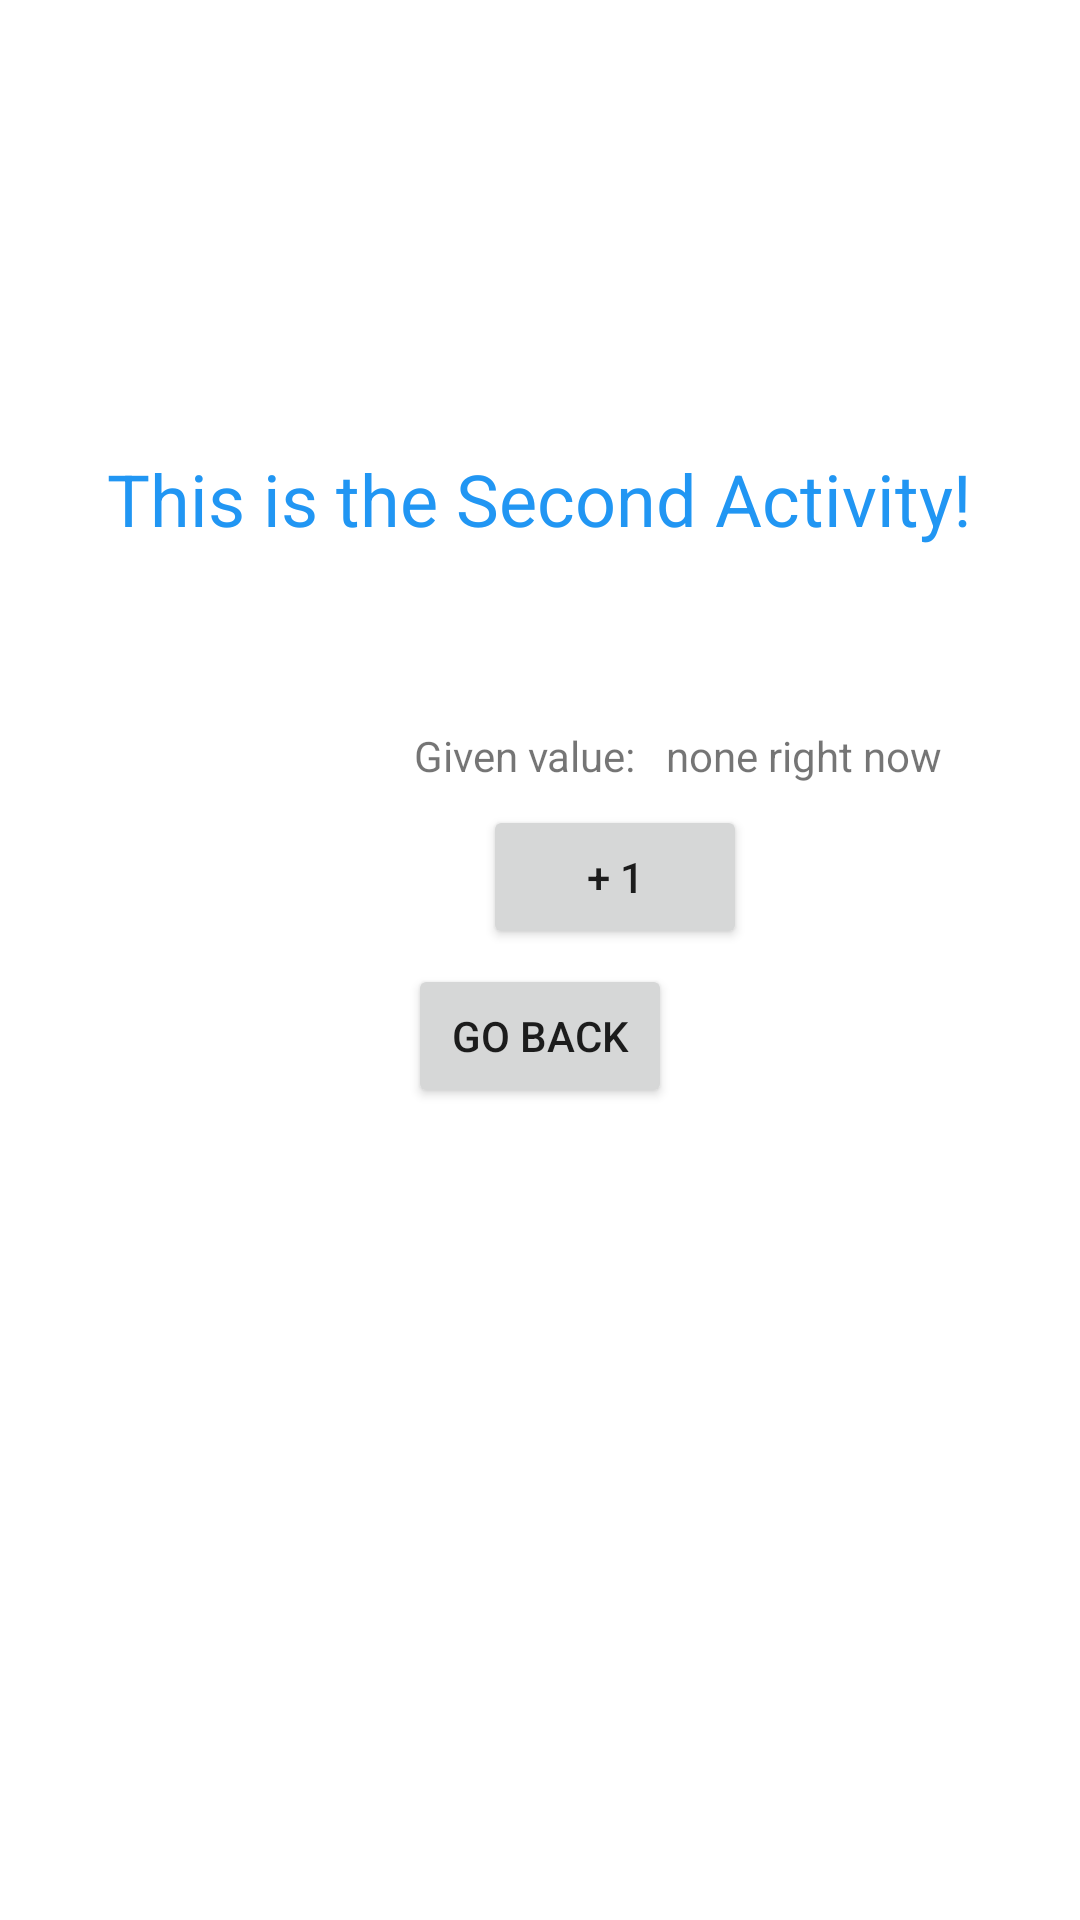

Here is an Android app screen rendered from its layout file. Give the layout XML and the strings, colors and styles it references.
<!-- AndroidManifest.xml: application theme Theme.Unit4Demo -->
<!-- res/layout/activity_second.xml -->
<RelativeLayout xmlns:android="http://schemas.android.com/apk/res/android"
    xmlns:app="http://schemas.android.com/apk/res-auto"
    xmlns:tools="http://schemas.android.com/tools"
    android:layout_width="match_parent"
    android:layout_height="match_parent"
    tools:context=".SecondActivity">

    <TextView
        android:id="@+id/tvSecondLabel"
        android:layout_width="wrap_content"
        android:layout_height="wrap_content"
        android:layout_alignParentTop="true"
        android:layout_centerHorizontal="true"
        android:layout_marginTop="150dp"
        android:text="This is the Second Activity!"
        android:textColor="#2196F3"
        android:textSize="24sp" />

    <Button
        android:id="@+id/btnGoBack"
        android:layout_width="wrap_content"
        android:layout_height="wrap_content"
        android:layout_below="@id/btnIncrement"
        android:layout_centerHorizontal="true"
        android:layout_marginTop="5dp"
        android:text="Go back" />

    <TextView
        android:id="@+id/tvValueGiven"
        android:layout_width="wrap_content"
        android:layout_height="wrap_content"
        android:layout_below="@id/tvSecondLabel"
        android:layout_marginTop="60dp"
        android:layout_toRightOf="@id/tvValueLabel"
        android:text="none right now" />

    <TextView
        android:id="@+id/tvValueLabel"
        android:layout_width="wrap_content"
        android:layout_height="wrap_content"
        android:layout_below="@+id/tvSecondLabel"
        android:layout_centerHorizontal="true"
        android:layout_marginStart="120dp"
        android:layout_marginTop="60dp"
        android:text="Given value:   " />

    <Button
        android:id="@+id/btnIncrement"
        android:layout_width="wrap_content"
        android:layout_height="wrap_content"
        android:layout_below="@+id/tvValueLabel"
        android:layout_alignParentStart="true"
        android:layout_marginStart="161dp"
        android:layout_marginTop="7dp"
        android:text="+ 1" />

</RelativeLayout>
<!-- resources referenced by this layout -->
<resources>
  <style name="Theme.Unit4Demo" parent="Theme.MaterialComponents.DayNight.DarkActionBar">
          
          <item name="colorPrimary">@color/purple_500</item>
          <item name="colorPrimaryVariant">@color/purple_700</item>
          <item name="colorOnPrimary">@color/white</item>
          
          <item name="colorSecondary">@color/teal_200</item>
          <item name="colorSecondaryVariant">@color/teal_700</item>
          <item name="colorOnSecondary">@color/black</item>
          
          <item name="android:statusBarColor" tools:targetApi="l">?attr/colorPrimaryVariant</item>
          
      </style>
  <!-- not gathered from this repository: default colours our renderer supplied (Android Studio template values) -->
  <color name="purple_500">#FF6200EE</color>
  <color name="purple_700">#FF3700B3</color>
  <color name="teal_200">#FF03DAC5</color>
  <color name="teal_700">#FF018786</color>
  <color name="black">#FF000000</color>
  <color name="white">#FFFFFFFF</color>
</resources>
